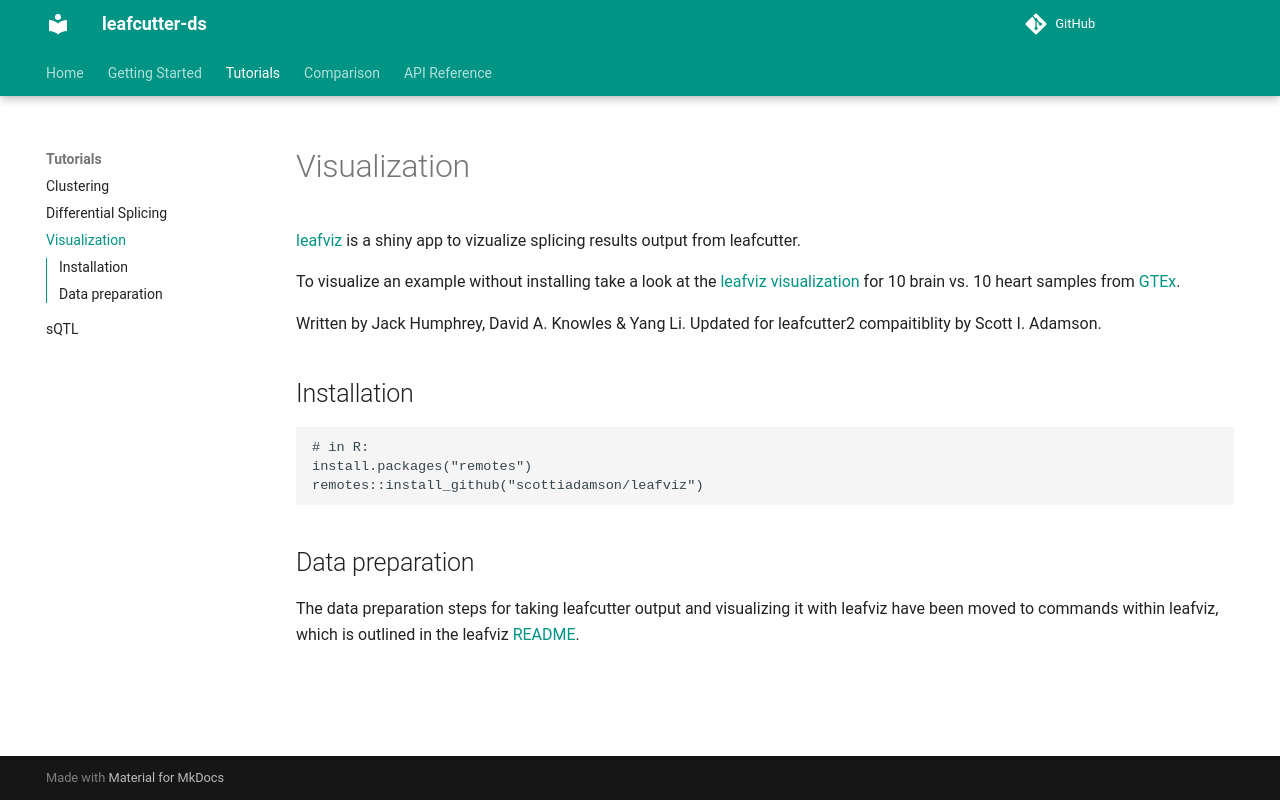

repository: leafcutter2/leafcutter-ds · page: tutorials/visualization/index.html · generator: mkdocs

# Visualization

[leafviz](https://github.com/jackhump/leafviz) is a shiny app to vizualize splicing results output from leafcutter.

To visualize an example without installing take a look at the [leafviz visualization](https://leafcutter.shinyapps.io/leafviz/)  for 10 brain vs. 10 heart samples from [GTEx](https://www.gtexportal.org/home/).

Written by Jack Humphrey, David A. Knowles & Yang Li.
Updated for leafcutter2 compaitiblity by Scott I. Adamson.

## Installation ##
```R
# in R:
install.packages("remotes")
remotes::install_github("scottiadamson/leafviz")
```

## Data preparation ##
The data preparation steps for taking leafcutter output and visualizing it with leafviz have been moved to commands within leafviz, which is outlined in the leafviz [README](https://github.com/jackhump/leafviz). 
